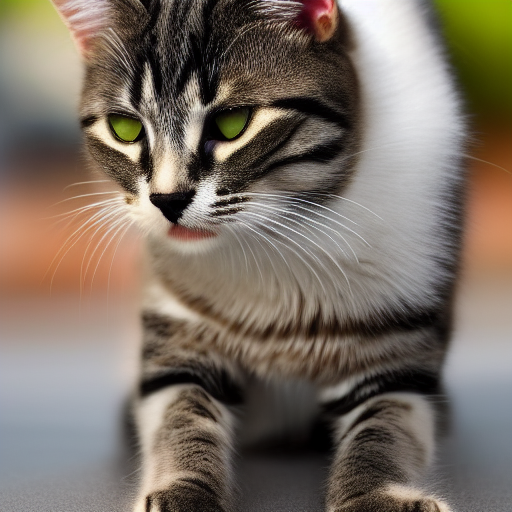
Generation parameters embedded in this image by AUTOMATIC1111 Stable Diffusion web UI or a fork of it (Forge, ...) (PNG 'parameters' text chunk):
a photo of a cat
Steps: 20, Sampler: Euler a, CFG scale: 7, Seed: 2100212773, Size: 512x512, Model hash: 7460a6fa